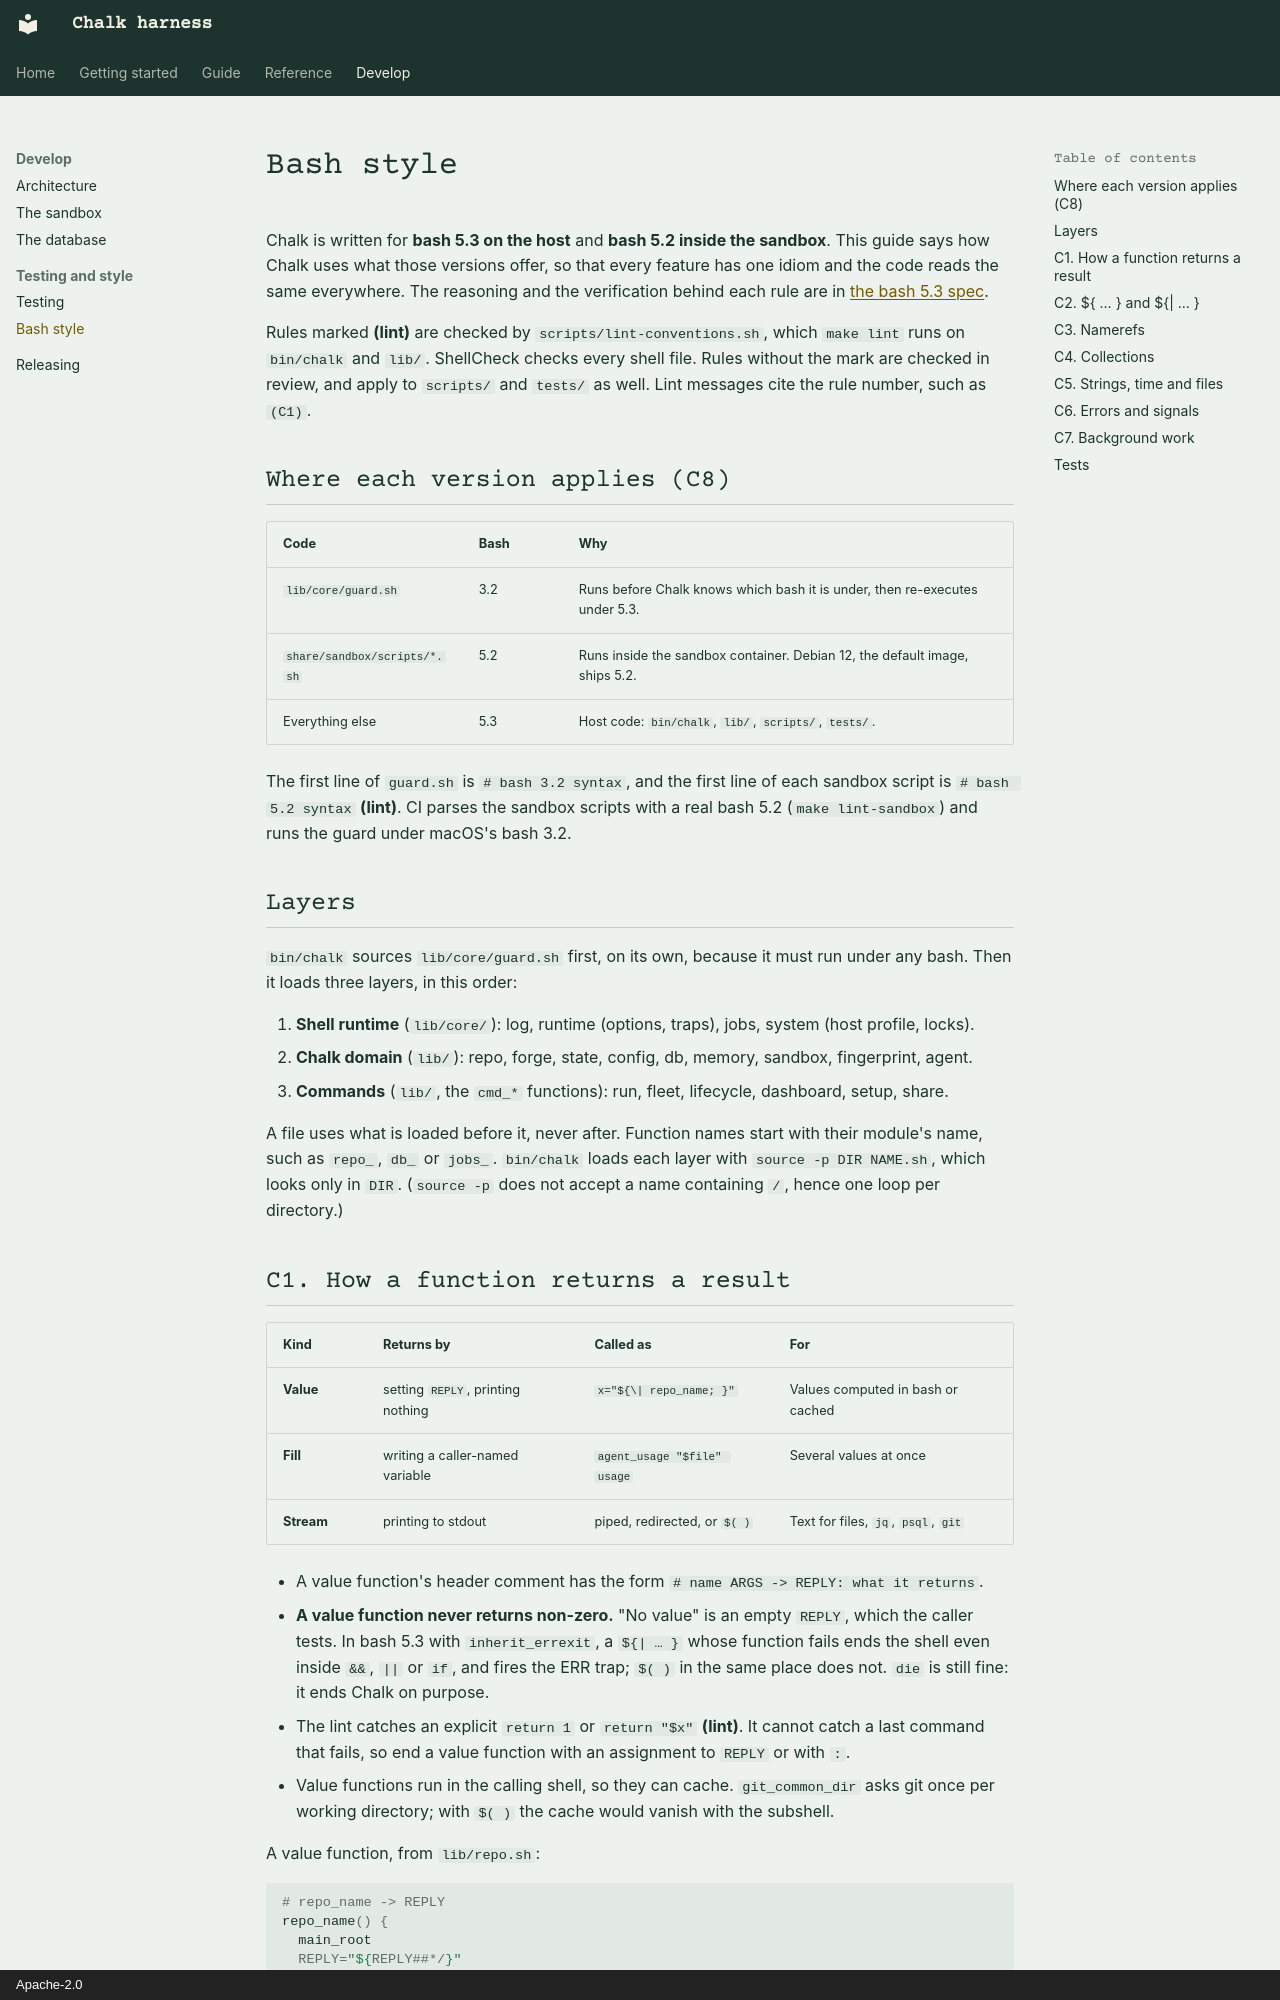

repository: khalaharvi/chalk · page: bash-style/index.html · generator: mkdocs · copyright: Apache-2.0

# Bash style

Chalk is written for **bash 5.3 on the host** and **bash 5.2 inside the
sandbox**. This guide says how Chalk uses what those versions offer, so
that every feature has one idiom and the code reads the same everywhere.
The reasoning and the verification behind each rule are in
[the bash 5.3 spec](https://github.com/khalaharvi/chalk/blob/main/docs/specs/bash-5.3.md).

Rules marked **(lint)** are checked by `scripts/lint-conventions.sh`, which
`make lint` runs on `bin/chalk` and `lib/`. ShellCheck checks every shell
file. Rules without the mark are checked in review, and apply to
`scripts/` and `tests/` as well. Lint messages cite the rule number, such
as `(C1)`.

## Where each version applies (C8)

| Code | Bash | Why |
| :-- | :-- | :-- |
| `lib/core/guard.sh` | 3.2 | Runs before Chalk knows which bash it is under, then re-executes under 5.3. |
| `share/sandbox/scripts/*.sh` | 5.2 | Runs inside the sandbox container. Debian 12, the default image, ships 5.2. |
| Everything else | 5.3 | Host code: `bin/chalk`, `lib/`, `scripts/`, `tests/`. |

The first line of `guard.sh` is `# bash 3.2 syntax`, and the first line of
each sandbox script is `# bash 5.2 syntax` **(lint)**. CI parses the sandbox scripts with a real bash 5.2
(`make lint-sandbox`) and runs the guard under macOS's bash 3.2.

## Layers

`bin/chalk` sources `lib/core/guard.sh` first, on its own, because it must
run under any bash. Then it loads three layers, in this order:

1. **Shell runtime** (`lib/core/`): log, runtime (options, traps), jobs,
   system (host profile, locks).
2. **Chalk domain** (`lib/`): repo, forge, state, config, db, memory,
   sandbox, fingerprint, agent.
3. **Commands** (`lib/`, the `cmd_*` functions): run, fleet, lifecycle,
   dashboard, setup, share.

A file uses what is loaded before it, never after. Function names start
with their module's name, such as `repo_`, `db_` or `jobs_`. `bin/chalk` loads each
layer with `source -p DIR NAME.sh`, which looks only in `DIR`. (`source -p`
does not accept a name containing `/`, hence one loop per directory.)
